Run: headless pygame with SDL's dummy video driver; simulated clock (each Clock.tick advances the game by its frame time, no real sleeping); random seed 0; keys injected as events and as key.get_pressed() state; no mouse input.
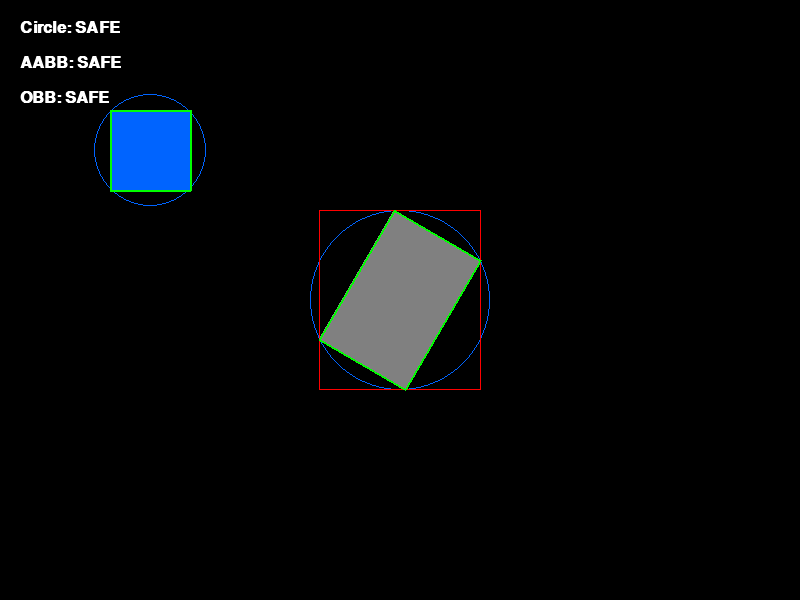
Frame 1 of 4 · flips 1–60 · no input
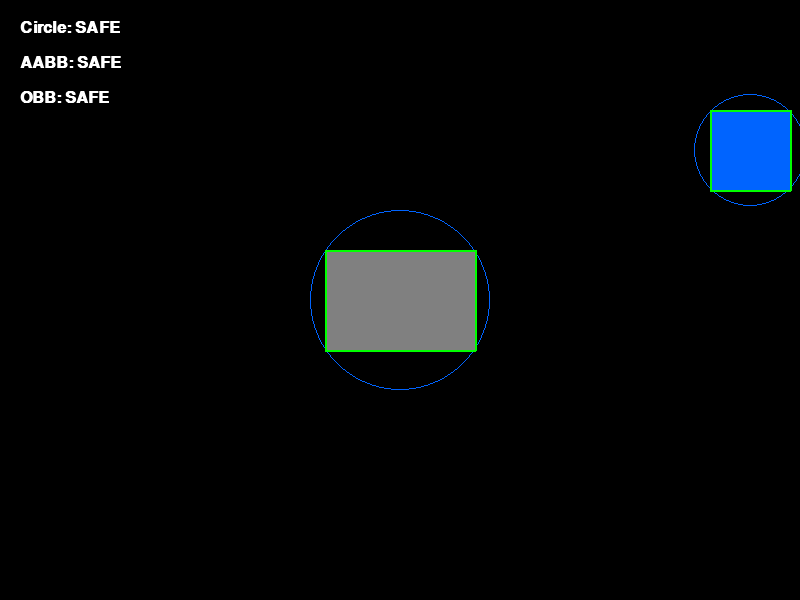
Frame 2 of 4 · flips 61–180 · tapped SPACE, RETURN · held RIGHT (→), D
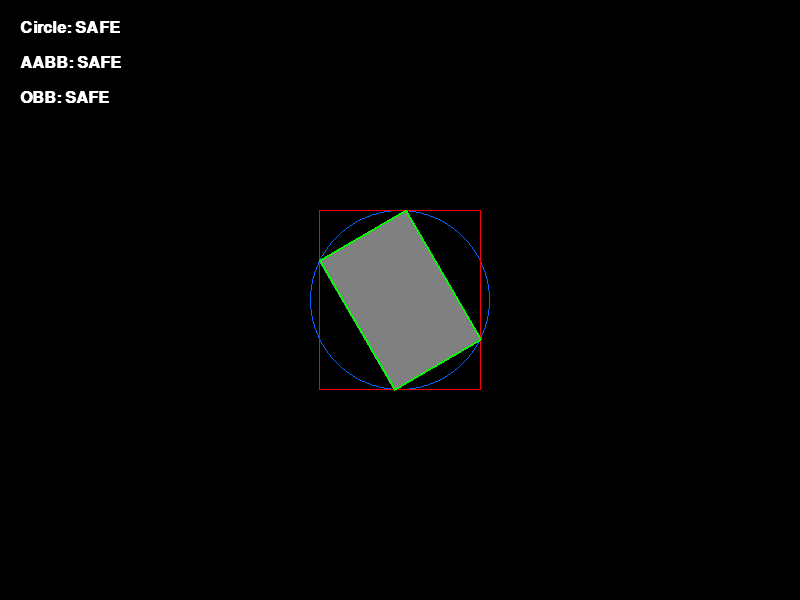
Frame 3 of 4 · flips 181–300 · held DOWN (↓), S
Frame 4 of 4 · flips 301–420 · held LEFT (←), A, UP (↑), W · screen same as frame 1, image omitted

The pygame program that drew these frames:

import pygame
import math

# 1. 초기화 및 설정
pygame.init()
screen_width, screen_height = 800, 600
screen = pygame.display.set_mode((screen_width, screen_height))
pygame.display.set_caption("Collision Comparison: Circle vs AABB vs OBB")
# 폰트 설정 (시스템에 arial 폰트가 없을 경우 기본 폰트 사용)
font = pygame.font.SysFont("arial", 24, bold=True)

# 색상 정의
WHITE, GRAY, BLACK = (255, 255, 255), (128, 128, 128), (0, 0, 0)
RED, GREEN, BLUE, YELLOW = (255, 0, 0), (0, 255, 0), (0, 100, 255), (255, 255, 0)

# 오브젝트 설정
fixed_pos = pygame.Vector2(400, 300)
fixed_size = (150, 100)
# 원형 충돌 범위: 사각형의 대각선 절반을 반지름으로 설정 (가장 안전한 범위)
fixed_radius = int(math.sqrt(fixed_size[0]**2 + fixed_size[1]**2) // 2)
angle = 0

movable_pos = pygame.Vector2(150, 150)
movable_size = (80, 80)
movable_radius = int(math.sqrt(movable_size[0]**2 + movable_size[1]**2) // 2)
movable_speed = 5

# --- 유틸리티 함수 ---
def get_obb_vertices(center, size, angle):
    """중심, 크기, 각도를 이용해 회전된 4개의 꼭짓점 좌표 반환"""
    w, h = size[0] / 2, size[1] / 2
    vertices = [pygame.Vector2(-w, -h), pygame.Vector2(w, -h), 
                pygame.Vector2(w, h), pygame.Vector2(-w, h)]
    return [v.rotate(-angle) + center for v in vertices]

def sat_collision(poly1, poly2):
    """분리축 정리(SAT)를 이용한 다각형 충돌 감지"""
    for poly in [poly1, poly2]:
        for i in range(len(poly)):
            p1, p2 = poly[i], poly[(i + 1) % len(poly)]
            edge = p2 - p1
            if edge.length() == 0: continue
            normal = pygame.Vector2(-edge.y, edge.x).normalize()
            
            def get_projection(p, axis):
                projs = [v.dot(axis) for v in p]
                return min(projs), max(projs)
            
            min1, max1 = get_projection(poly1, normal)
            min2, max2 = get_projection(poly2, normal)
            if max1 < min2 or max2 < min1: return False
    return True

# 가상의 Surface (AABB 계산용)
temp_surface = pygame.Surface((screen_width, screen_height))

# --- 메인 루프 ---
clock = pygame.time.Clock()
running = True

while running:
    for event in pygame.event.get():
        if event.type == pygame.QUIT: running = False

    # 1. 입력 처리
    keys = pygame.key.get_pressed()
    if keys[pygame.K_LEFT]:  movable_pos.x -= movable_speed
    if keys[pygame.K_RIGHT]: movable_pos.x += movable_speed
    if keys[pygame.K_UP]:    movable_pos.y -= movable_speed
    if keys[pygame.K_DOWN]:  movable_pos.y += movable_speed
    angle += (5 if keys[pygame.K_z] else 1)

    # 2. 데이터 업데이트 및 충돌 감지
    poly1_obb = get_obb_vertices(fixed_pos, fixed_size, angle)
    poly2_obb = get_obb_vertices(movable_pos, movable_size, 0)
    
    # [AABB] 회전된 다각형을 감싸는 최소 사각형(Rect)을 바로 얻음
    fixed_rect_aabb = pygame.draw.polygon(temp_surface, GRAY, poly1_obb)
    movable_rect_aabb = pygame.draw.polygon(temp_surface, BLUE, poly2_obb)

    # (방법 1) Circle: 거리 중심 계산
    dist_sq = (fixed_pos - movable_pos).length_squared()
    hit_circle = dist_sq <= (fixed_radius + movable_radius)**2
    
    # (방법 2) AABB: 사각형 영역 겹침
    hit_aabb = fixed_rect_aabb.colliderect(movable_rect_aabb)
    
    # (방법 3) OBB: SAT 알고리즘
    hit_obb = sat_collision(poly1_obb, poly2_obb)

    # 3. 화면 그리기
    screen.fill(RED if hit_obb else BLACK) # OBB 충돌 시 배경 빨간색

    # 가이드 라인 시각화
    # Circle (파란색 원)
    pygame.draw.circle(screen, BLUE, (int(fixed_pos.x), int(fixed_pos.y)), fixed_radius, 1)
    pygame.draw.circle(screen, BLUE, (int(movable_pos.x), int(movable_pos.y)), movable_radius, 1)
    # AABB (빨간색 사각형)
    pygame.draw.rect(screen, RED, fixed_rect_aabb, 1)
    pygame.draw.rect(screen, RED, movable_rect_aabb, 1)
    
    # 오브젝트 본체 (그레이/블루) 및 OBB 테두리 (초록색)
    pygame.draw.polygon(screen, GRAY, poly1_obb)
    pygame.draw.polygon(screen, BLUE, poly2_obb)
    pygame.draw.polygon(screen, GREEN, poly1_obb, 2)
    pygame.draw.polygon(screen, GREEN, poly2_obb, 2)

    # 4. 상태 텍스트 표시 (왼쪽 상단)
    status_list = [
        (f"Circle: {'HIT' if hit_circle else 'SAFE'}", BLUE if hit_circle else WHITE),
        (f"AABB: {'HIT' if hit_aabb else 'SAFE'}", RED if hit_aabb else WHITE),
        (f"OBB: {'HIT' if hit_obb else 'SAFE'}", GREEN if hit_obb else WHITE)
    ]
    
    for i, (msg, color) in enumerate(status_list):
        text_surf = font.render(msg, True, color)
        screen.blit(text_surf, (20, 20 + i * 35))

    pygame.display.flip()
    clock.tick(60)

pygame.quit()
